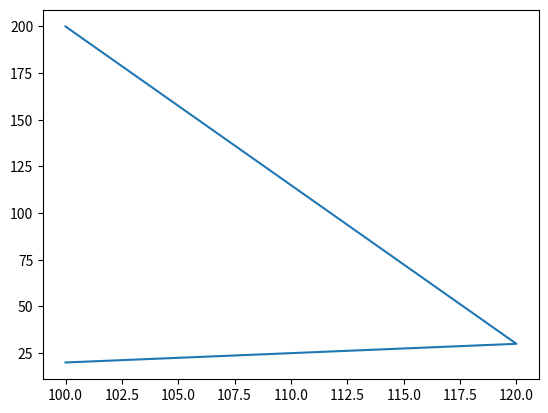

This chart was generated by the following Python code:
import pandas as pd
import matplotlib.pyplot as plt
data = pd.Series([["USA",100,20],["India",120,30],["China",100,200],["xpz",100,200],["xpz",100,200],["xpz",100,200],["xpz",100,200]])

df = pd.DataFrame(data)
print(df.head())
print(df.describe())
print(df.tail())
print(df.min())
print(df.max())
print(df.info())
df.to_csv("temp.csv",index=False)

data = [["USA",100,20],["India",120,30],["China",100,200],["xpz",100,200],["xpz",100,200],["xpz",100,200],["xpz",100,200]]
df = pd.DataFrame(data,columns=["country",'age',"price"])
print(df['country'])
print(df.head())
print(df.T)
print(df.drop_duplicates())
arr = df.to_numpy()
print(df.dtypes)
print(df.loc[1:2])
# print(arr)
plt.plot(df['age'],df['price'])


# %%
